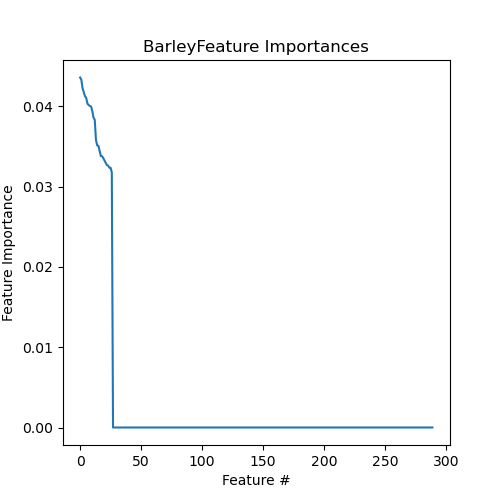

Values plotted in this chart, from the file beside it:
Feature, Importance
3442.NoBarley, 0.0436
3437.NoBarley, 0.04333
3421.NoBarley, 0.04226
3454.NoBarley, 0.04178
3464.NoBarley, 0.04127
3420.NoBarley, 0.04107
3447.NoBarley, 0.04034
3413.NoBarley, 0.04018
3402.NoBarley, 0.04006
3444.NoBarley, 0.03999
3407.NoBarley, 0.03941
3467.NoBarley, 0.0386
3429.NoBarley, 0.03833
3423.Barley, 0.03583
3431.Barley, 0.03515
3465.Barley, 0.0351
3418.Barley, 0.03448
3422.Barley, 0.03381
3403.Barley, 0.03379
3410.Barley, 0.03356
3405.Barley, 0.03326
3411.Barley, 0.03297
3434.Barley, 0.03269
3446.Barley, 0.03263
3455.Barley, 0.03237
3471.Barley, 0.03236
3470.Barley, 0.03178
HMDB0000754+, 0.0
HMDB0000827+, 0.0
HMDB0000172+, 0.0
HMDB0000162+, 0.0
HMDB0000119-, 0.0
HMDB0000020+, 0.0
HMDB0001488+, 0.0
HMDB0000883+, 0.0
HMDB0000156-, 0.0
HMDB0000159+, 0.0
HMDB0000191-, 0.0
HMDB0000210+, 0.0
HMDB0000301+, 0.0
HMDB0000226-, 0.0
HMDB0000243+, 0.0
HMDB0000262+, 0.0
HMDB0000283+, 0.0
HMDB0000289-, 0.0
HMDB0000300+, 0.0
HMDB0000517+, 0.0
HMDB0000646-, 0.0
HMDB0000660-, 0.0
HMDB0000666+, 0.0
HMDB0000687+, 0.0
HMDB0000294-, 0.0
MAR13004B, 0.0
HMDB0000626-, 0.0
HMDB0000806+, 0.0
HMDB0002356-, 0.0
HMDB0002003-, 0.0
HMDB0000254-, 0.0
HMDB0000209+, 0.0
HMDB0000163-, 0.0
... 230 more rows
